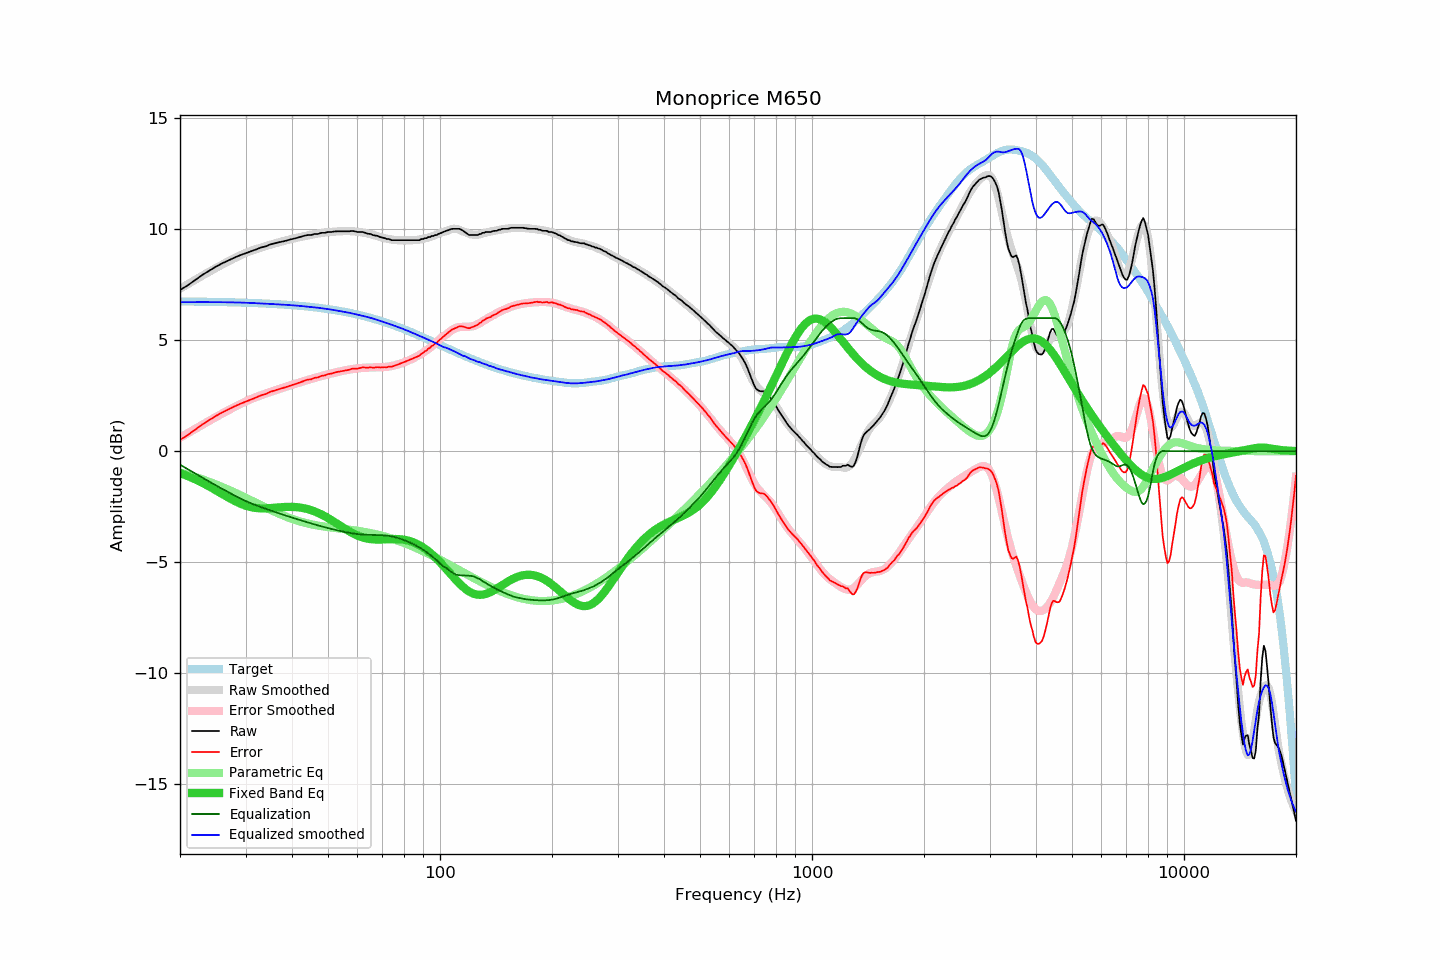

Source data for this figure (header and first rows):
frequency, raw, error, smoothed, error_smoothed, equalization, parametric_eq, equalized_raw, equalized_smoothed, target
20, 7.26, 0.51, 7.32, 0.61, -0.61, -0.99, 6.65, 6.72, 6.75
21, 7.48, 0.73, 7.53, 0.81, -0.81, -1.12, 6.67, 6.72, 6.75
22, 7.72, 0.98, 7.73, 1.01, -1.01, -1.27, 6.71, 6.72, 6.74
23, 7.95, 1.21, 7.92, 1.20, -1.20, -1.43, 6.75, 6.72, 6.74
24, 8.14, 1.41, 8.09, 1.38, -1.38, -1.59, 6.77, 6.72, 6.73
25, 8.32, 1.59, 8.26, 1.54, -1.54, -1.76, 6.78, 6.72, 6.73
26, 8.47, 1.75, 8.42, 1.70, -1.70, -1.93, 6.77, 6.72, 6.72
27, 8.60, 1.89, 8.56, 1.85, -1.85, -2.09, 6.75, 6.71, 6.71
28, 8.72, 2.01, 8.70, 1.99, -1.99, -2.24, 6.73, 6.71, 6.71
29, 8.83, 2.13, 8.82, 2.12, -2.12, -2.36, 6.71, 6.70, 6.70
30, 8.92, 2.23, 8.93, 2.24, -2.24, -2.45, 6.68, 6.69, 6.69
31, 9.01, 2.33, 9.03, 2.34, -2.34, -2.52, 6.67, 6.68, 6.68
32, 9.09, 2.42, 9.11, 2.44, -2.44, -2.56, 6.65, 6.67, 6.67
33, 9.18, 2.52, 9.18, 2.52, -2.52, -2.58, 6.66, 6.66, 6.66
34, 9.23, 2.58, 9.24, 2.60, -2.60, -2.58, 6.63, 6.65, 6.65
35, 9.32, 2.68, 9.31, 2.67, -2.67, -2.57, 6.65, 6.64, 6.64
36, 9.37, 2.74, 9.37, 2.74, -2.74, -2.55, 6.63, 6.63, 6.63
37, 9.42, 2.80, 9.42, 2.81, -2.81, -2.53, 6.61, 6.62, 6.62
38, 9.46, 2.85, 9.48, 2.87, -2.87, -2.52, 6.59, 6.60, 6.61
39, 9.51, 2.92, 9.52, 2.93, -2.93, -2.51, 6.58, 6.59, 6.59
40, 9.56, 2.98, 9.57, 2.99, -2.99, -2.51, 6.57, 6.58, 6.58
41, 9.60, 3.03, 9.61, 3.05, -3.05, -2.52, 6.55, 6.56, 6.57
42, 9.65, 3.10, 9.65, 3.10, -3.10, -2.54, 6.55, 6.55, 6.55
43, 9.70, 3.17, 9.69, 3.15, -3.15, -2.57, 6.55, 6.53, 6.54
44, 9.74, 3.22, 9.72, 3.21, -3.21, -2.61, 6.54, 6.52, 6.52
45, 9.74, 3.24, 9.75, 3.25, -3.25, -2.66, 6.49, 6.50, 6.50
46, 9.79, 3.31, 9.78, 3.30, -3.30, -2.71, 6.49, 6.48, 6.48
47, 9.79, 3.33, 9.81, 3.34, -3.34, -2.78, 6.45, 6.47, 6.47
48, 9.84, 3.39, 9.83, 3.39, -3.39, -2.85, 6.45, 6.45, 6.45
49, 9.84, 3.41, 9.85, 3.43, -3.43, -2.93, 6.41, 6.43, 6.43
50, 9.88, 3.48, 9.87, 3.47, -3.47, -3.01, 6.42, 6.41, 6.41
51, 9.88, 3.50, 9.89, 3.50, -3.50, -3.10, 6.38, 6.38, 6.38
52, 9.90, 3.54, 9.90, 3.54, -3.54, -3.19, 6.36, 6.36, 6.36
53, 9.91, 3.57, 9.91, 3.57, -3.57, -3.28, 6.34, 6.34, 6.34
54, 9.91, 3.60, 9.91, 3.60, -3.60, -3.37, 6.31, 6.31, 6.32
55, 9.91, 3.62, 9.92, 3.63, -3.63, -3.45, 6.28, 6.29, 6.29
56, 9.91, 3.65, 9.92, 3.66, -3.66, -3.53, 6.26, 6.26, 6.27
57, 9.91, 3.67, 9.92, 3.68, -3.68, -3.61, 6.23, 6.24, 6.24
58, 9.93, 3.72, 9.91, 3.70, -3.70, -3.68, 6.23, 6.21, 6.21
59, 9.91, 3.72, 9.90, 3.72, -3.72, -3.74, 6.19, 6.19, 6.19
60, 9.88, 3.72, 9.89, 3.73, -3.73, -3.80, 6.15, 6.16, 6.16
61, 9.88, 3.75, 9.88, 3.75, -3.75, -3.85, 6.14, 6.13, 6.13
62, 9.88, 3.78, 9.86, 3.76, -3.76, -3.89, 6.13, 6.10, 6.10
63, 9.84, 3.77, 9.83, 3.76, -3.76, -3.92, 6.08, 6.07, 6.07
64, 9.80, 3.76, 9.81, 3.77, -3.77, -3.94, 6.03, 6.04, 6.04
65, 9.79, 3.78, 9.78, 3.77, -3.77, -3.96, 6.02, 6.01, 6.01
66, 9.74, 3.76, 9.75, 3.77, -3.77, -3.97, 5.97, 5.98, 5.98
67, 9.72, 3.77, 9.72, 3.77, -3.77, -3.98, 5.95, 5.94, 5.95
68, 9.70, 3.79, 9.69, 3.78, -3.78, -3.98, 5.92, 5.91, 5.91
69, 9.65, 3.77, 9.66, 3.78, -3.78, -3.98, 5.87, 5.88, 5.88
70, 9.63, 3.78, 9.63, 3.78, -3.78, -3.98, 5.85, 5.84, 5.85
71, 9.60, 3.79, 9.60, 3.79, -3.79, -3.97, 5.81, 5.81, 5.81
72, 9.56, 3.78, 9.58, 3.80, -3.80, -3.97, 5.76, 5.77, 5.78
73, 9.56, 3.82, 9.56, 3.82, -3.82, -3.96, 5.74, 5.74, 5.75
74, 9.51, 3.80, 9.54, 3.84, -3.84, -3.96, 5.67, 5.71, 5.71
75, 9.51, 3.84, 9.53, 3.86, -3.86, -3.96, 5.65, 5.67, 5.68
76, 9.51, 3.87, 9.52, 3.88, -3.88, -3.96, 5.63, 5.64, 5.64
77, 9.51, 3.91, 9.51, 3.91, -3.91, -3.96, 5.60, 5.60, 5.61
78, 9.51, 3.94, 9.51, 3.94, -3.94, -3.97, 5.57, 5.57, 5.57
79, 9.51, 3.98, 9.50, 3.97, -3.97, -3.98, 5.54, 5.53, 5.53
... 553 more rows
